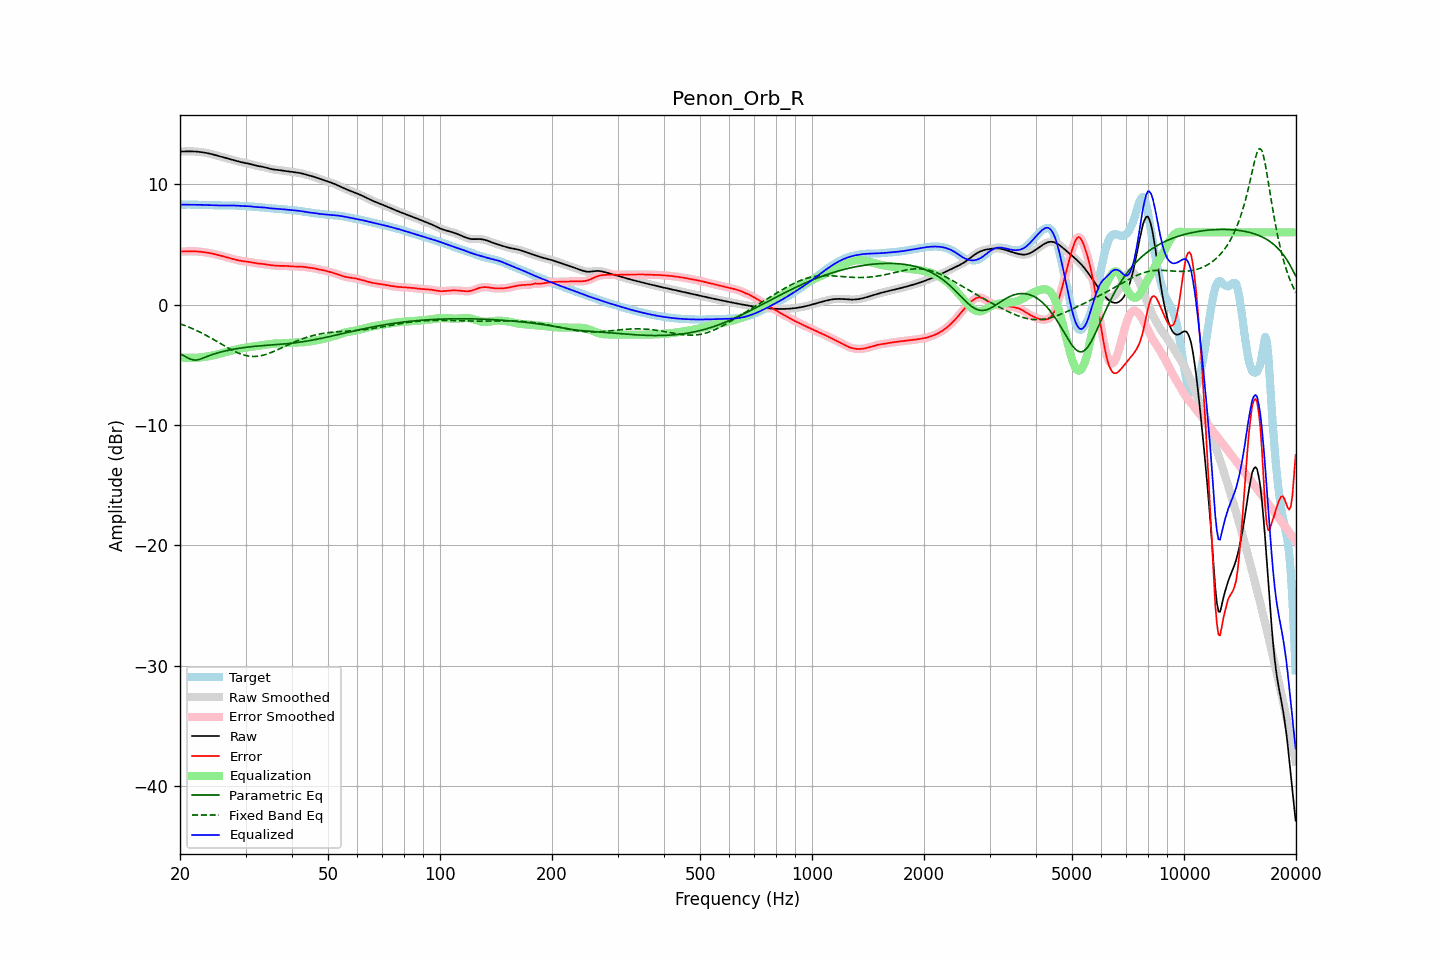

The table this chart was drawn from, first rows:
frequency, raw, error, smoothed, error_smoothed, equalization, parametric_eq, fixed_band_eq, equalized_raw, equalized_smoothed, target
20.00, 12.71, 4.41, 12.71, 4.41, -4.40, -4.09, -1.60, 8.31, 8.31, 8.31
20.20, 12.72, 4.41, 12.72, 4.41, -4.41, -4.16, -1.65, 8.31, 8.31, 8.31
20.40, 12.73, 4.42, 12.73, 4.42, -4.42, -4.23, -1.69, 8.31, 8.31, 8.31
20.61, 12.73, 4.42, 12.73, 4.42, -4.42, -4.30, -1.74, 8.31, 8.31, 8.31
20.81, 12.73, 4.42, 12.73, 4.42, -4.43, -4.37, -1.79, 8.31, 8.31, 8.31
21.02, 12.74, 4.42, 12.74, 4.42, -4.43, -4.44, -1.85, 8.31, 8.31, 8.31
21.23, 12.74, 4.43, 12.74, 4.43, -4.43, -4.51, -1.90, 8.31, 8.31, 8.31
21.44, 12.73, 4.43, 12.73, 4.43, -4.43, -4.55, -1.96, 8.31, 8.31, 8.31
21.66, 12.73, 4.43, 12.73, 4.43, -4.43, -4.60, -2.02, 8.30, 8.30, 8.30
21.87, 12.73, 4.43, 12.72, 4.43, -4.42, -4.61, -2.08, 8.30, 8.30, 8.30
22.09, 12.72, 4.42, 12.72, 4.42, -4.42, -4.61, -2.14, 8.30, 8.30, 8.29
22.31, 12.71, 4.41, 12.71, 4.41, -4.41, -4.59, -2.20, 8.29, 8.29, 8.29
22.54, 12.69, 4.40, 12.69, 4.40, -4.40, -4.56, -2.26, 8.29, 8.29, 8.29
22.76, 12.68, 4.39, 12.68, 4.39, -4.39, -4.51, -2.33, 8.29, 8.29, 8.29
22.99, 12.66, 4.37, 12.66, 4.37, -4.37, -4.47, -2.40, 8.29, 8.29, 8.29
23.22, 12.64, 4.35, 12.64, 4.35, -4.36, -4.41, -2.47, 8.28, 8.28, 8.28
23.45, 12.61, 4.33, 12.61, 4.33, -4.34, -4.36, -2.54, 8.28, 8.28, 8.28
23.69, 12.59, 4.31, 12.59, 4.31, -4.31, -4.31, -2.61, 8.28, 8.28, 8.28
23.92, 12.56, 4.29, 12.56, 4.29, -4.29, -4.25, -2.68, 8.27, 8.27, 8.27
24.16, 12.53, 4.27, 12.53, 4.27, -4.27, -4.21, -2.76, 8.27, 8.27, 8.26
24.40, 12.50, 4.24, 12.50, 4.24, -4.24, -4.16, -2.83, 8.26, 8.26, 8.26
24.65, 12.46, 4.21, 12.46, 4.21, -4.21, -4.12, -2.91, 8.25, 8.25, 8.25
24.89, 12.42, 4.18, 12.42, 4.18, -4.18, -4.07, -2.99, 8.25, 8.25, 8.25
25.14, 12.39, 4.14, 12.39, 4.14, -4.15, -4.03, -3.07, 8.24, 8.24, 8.24
25.39, 12.35, 4.11, 12.35, 4.11, -4.11, -4.00, -3.15, 8.24, 8.24, 8.24
25.65, 12.31, 4.08, 12.31, 4.08, -4.08, -3.96, -3.22, 8.23, 8.23, 8.23
25.91, 12.27, 4.04, 12.27, 4.04, -4.04, -3.93, -3.30, 8.23, 8.23, 8.23
26.16, 12.24, 4.01, 12.24, 4.01, -4.01, -3.89, -3.38, 8.23, 8.23, 8.23
26.43, 12.20, 3.97, 12.20, 3.97, -3.97, -3.86, -3.46, 8.23, 8.23, 8.23
26.69, 12.16, 3.94, 12.16, 3.94, -3.93, -3.83, -3.54, 8.23, 8.23, 8.23
26.96, 12.13, 3.90, 12.13, 3.90, -3.90, -3.80, -3.61, 8.23, 8.23, 8.23
27.23, 12.09, 3.86, 12.09, 3.86, -3.86, -3.77, -3.69, 8.23, 8.23, 8.23
27.50, 12.06, 3.82, 12.06, 3.82, -3.82, -3.75, -3.76, 8.23, 8.23, 8.23
27.77, 12.02, 3.79, 12.02, 3.79, -3.79, -3.72, -3.83, 8.23, 8.23, 8.23
28.05, 11.98, 3.75, 11.98, 3.75, -3.75, -3.70, -3.89, 8.23, 8.23, 8.23
28.33, 11.94, 3.72, 11.94, 3.72, -3.72, -3.67, -3.96, 8.22, 8.22, 8.23
28.62, 11.91, 3.69, 11.91, 3.69, -3.69, -3.65, -4.02, 8.22, 8.22, 8.22
28.90, 11.87, 3.66, 11.87, 3.66, -3.66, -3.63, -4.07, 8.21, 8.21, 8.21
29.19, 11.84, 3.63, 11.84, 3.63, -3.64, -3.61, -4.12, 8.20, 8.20, 8.20
29.48, 11.81, 3.61, 11.81, 3.61, -3.62, -3.59, -4.16, 8.19, 8.19, 8.20
29.78, 11.78, 3.59, 11.78, 3.59, -3.60, -3.57, -4.21, 8.19, 8.19, 8.19
30.08, 11.76, 3.58, 11.76, 3.58, -3.58, -3.55, -4.24, 8.18, 8.18, 8.18
30.38, 11.73, 3.56, 11.73, 3.56, -3.56, -3.54, -4.27, 8.18, 8.18, 8.17
30.68, 11.71, 3.54, 11.70, 3.54, -3.53, -3.52, -4.29, 8.17, 8.17, 8.16
30.99, 11.67, 3.52, 11.67, 3.52, -3.51, -3.50, -4.30, 8.16, 8.16, 8.15
31.30, 11.64, 3.49, 11.64, 3.49, -3.49, -3.49, -4.31, 8.15, 8.14, 8.14
31.61, 11.60, 3.47, 11.60, 3.47, -3.47, -3.48, -4.31, 8.13, 8.13, 8.13
31.93, 11.56, 3.44, 11.56, 3.44, -3.45, -3.46, -4.31, 8.11, 8.11, 8.12
32.24, 11.53, 3.42, 11.53, 3.42, -3.43, -3.45, -4.30, 8.10, 8.10, 8.11
32.57, 11.50, 3.40, 11.51, 3.41, -3.41, -3.44, -4.28, 8.09, 8.09, 8.10
32.89, 11.48, 3.40, 11.48, 3.40, -3.39, -3.43, -4.26, 8.09, 8.09, 8.09
33.22, 11.46, 3.38, 11.46, 3.38, -3.38, -3.42, -4.23, 8.08, 8.08, 8.08
33.55, 11.43, 3.37, 11.43, 3.37, -3.36, -3.41, -4.20, 8.08, 8.07, 8.06
33.89, 11.40, 3.35, 11.40, 3.35, -3.34, -3.40, -4.16, 8.06, 8.06, 8.05
34.23, 11.36, 3.32, 11.36, 3.32, -3.32, -3.39, -4.12, 8.04, 8.04, 8.04
34.57, 11.32, 3.30, 11.32, 3.30, -3.30, -3.38, -4.07, 8.02, 8.02, 8.03
34.92, 11.29, 3.28, 11.29, 3.28, -3.29, -3.37, -4.02, 8.00, 8.00, 8.01
35.27, 11.26, 3.26, 11.26, 3.26, -3.27, -3.36, -3.97, 7.99, 7.99, 8.00
35.62, 11.23, 3.25, 11.24, 3.25, -3.25, -3.35, -3.91, 7.98, 7.98, 7.98
35.97, 11.22, 3.24, 11.22, 3.24, -3.24, -3.34, -3.85, 7.98, 7.98, 7.98
... 635 more rows
